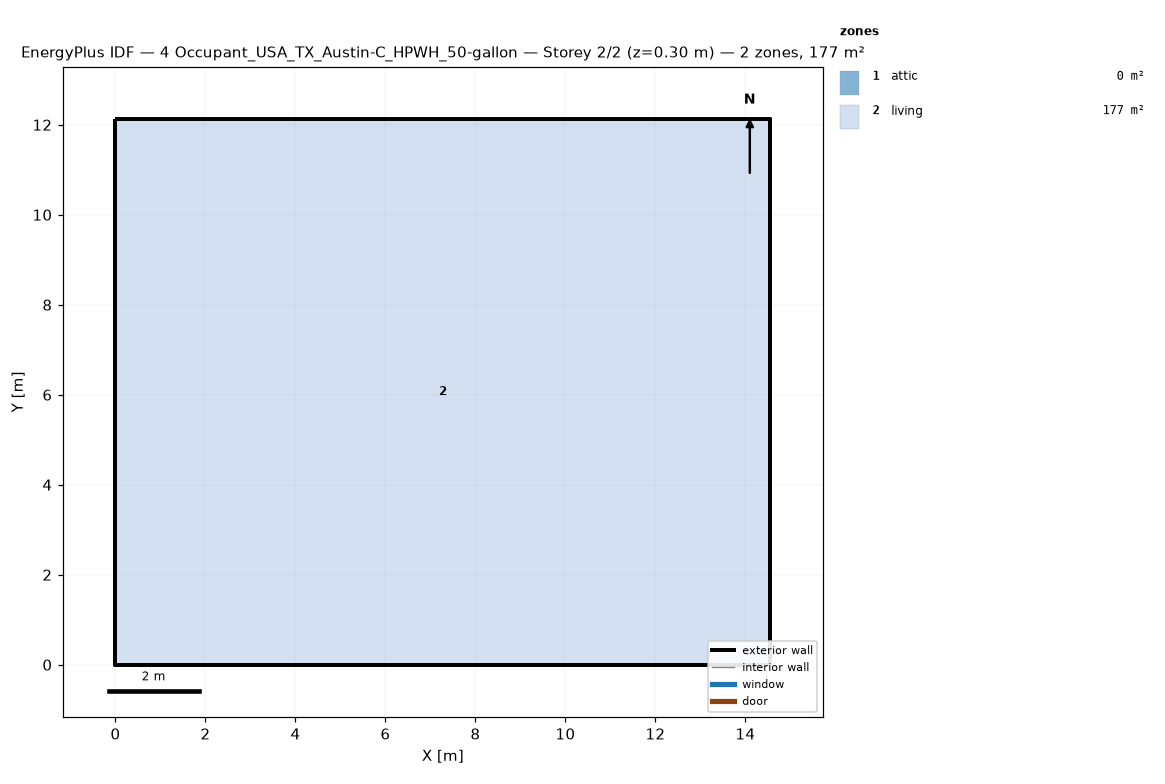
=== STOREY PLAN SPEC (per zone: floor XY polygon, exterior-wall plan segments, windows/doors) ===
zone 1: attic  (0.0 m²)
  exterior wall: (14.55, 0.00) – (14.55, 12.13) – (14.55, 6.06)  [18.2 m]
  exterior wall: (0.00, 12.13) – (0.00, 0.00) – (0.00, 6.06)  [18.2 m]
zone 2: living  (176.5 m²)
  floor: (0.00, 0.00) (0.00, 12.13) (14.55, 12.13) (14.55, 0.00)
  exterior wall: (0.00, 0.00) – (14.55, 0.00)  [14.6 m]
  exterior wall: (14.55, 0.00) – (14.55, 12.13)  [12.1 m]
  exterior wall: (14.55, 12.13) – (0.00, 12.13)  [14.6 m]
  exterior wall: (0.00, 12.13) – (0.00, 0.00)  [12.1 m]

=== DERIVED (storey summary) ===
Building: 4 Occupant_USA_TX_Austin-C_HPWH_50-gallon
Storey: 2 of 2  (floor level z = 0.30 m)
Storey gross floor area: 176.5 m²
Zones on this storey: 2
  - attic: floor 0.0 m²; exterior wall 36.4 m (24.5 m²); WWR 0.0%
  - living: floor 176.5 m²; exterior wall 53.4 m (146.4 m²); WWR 0.0%
Zone adjacency: (none detected)